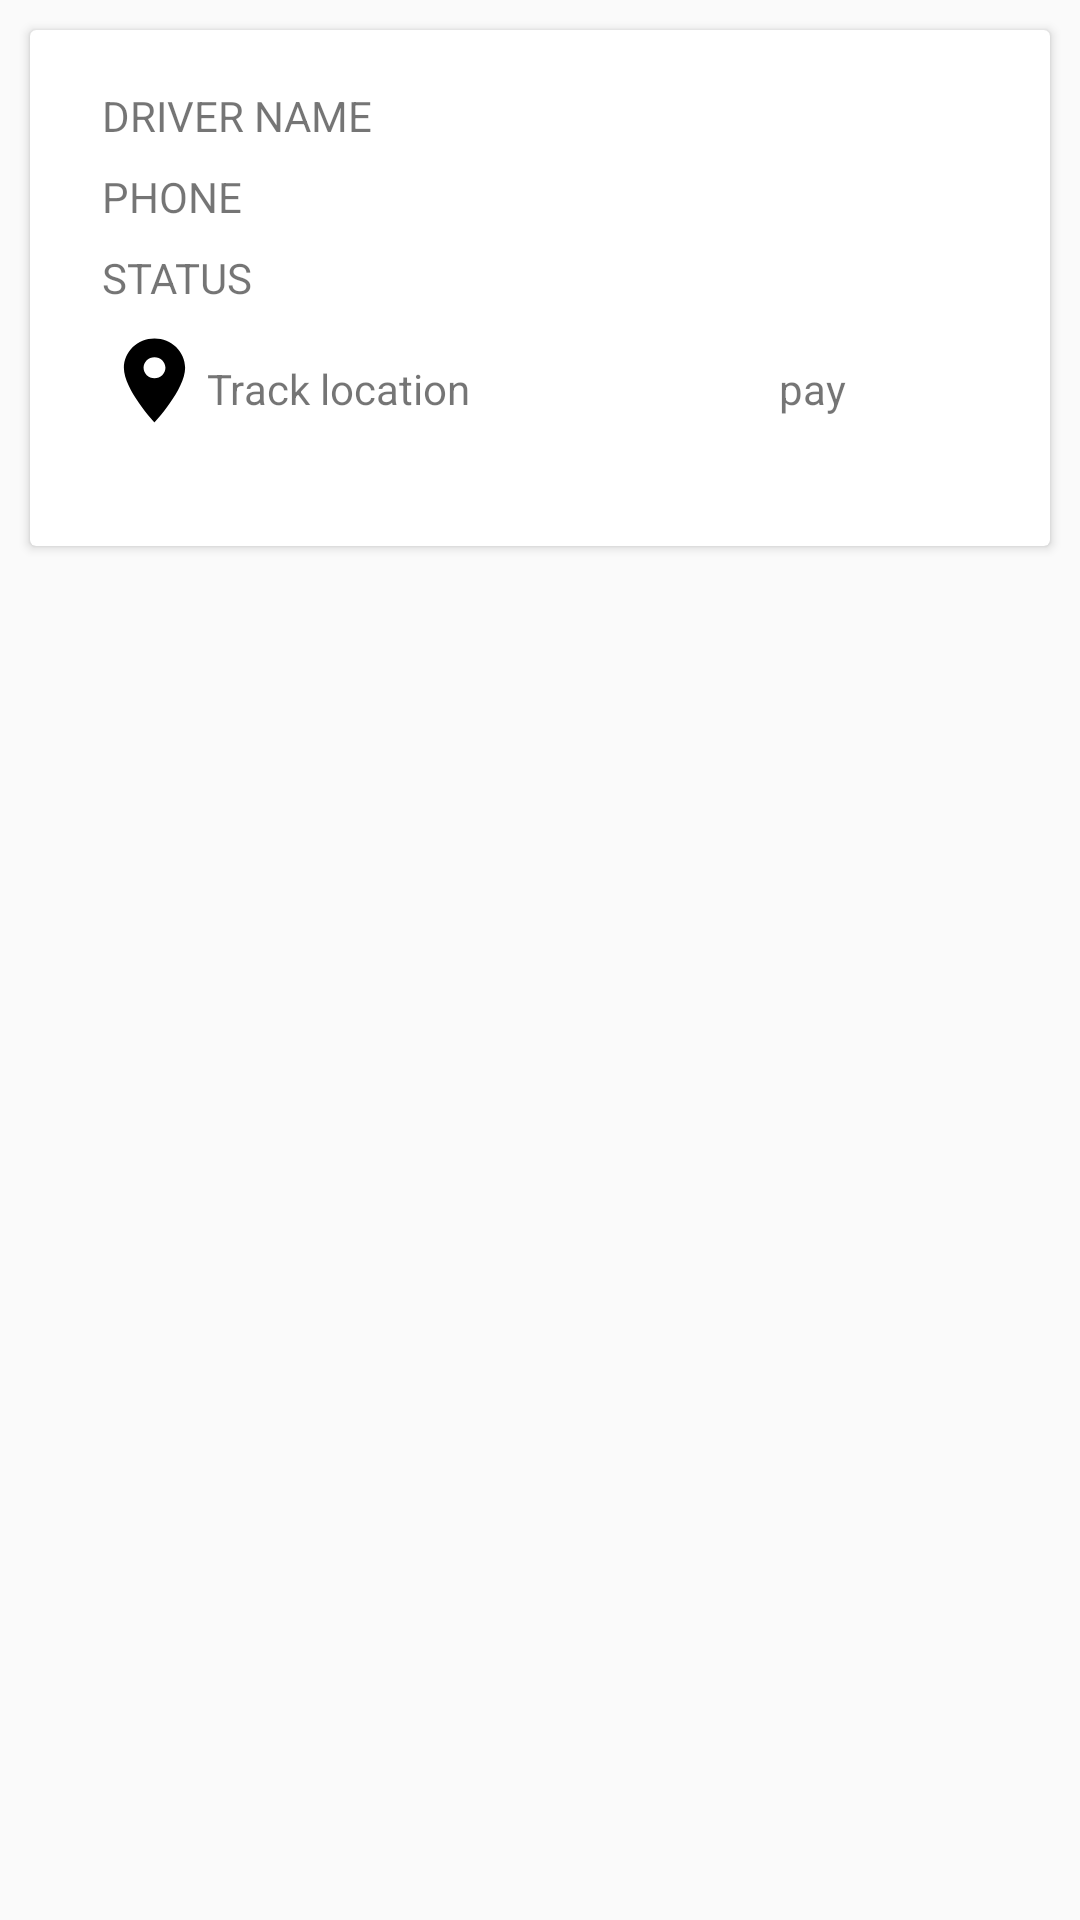

Here is an Android app screen rendered from its layout file. Give the layout XML and the strings, colors and styles it references.
<!-- AndroidManifest.xml: application theme Theme.Jeevahini -->
<!-- res/layout/activity_custom2.xml -->
<?xml version="1.0" encoding="utf-8"?>
<LinearLayout  xmlns:android="http://schemas.android.com/apk/res/android"
    xmlns:app="http://schemas.android.com/apk/res-auto"
    xmlns:tools="http://schemas.android.com/tools"
    android:layout_width="match_parent"
    android:layout_height="match_parent"
    android:orientation="vertical" >


    <androidx.cardview.widget.CardView
        android:layout_width="match_parent"
        android:layout_height="172dp"
        android:layout_margin="10dp"
        android:elevation="5dp"
        android:minHeight="400dp">

        <LinearLayout
            android:layout_width="match_parent"
            android:layout_height="match_parent"
            android:dividerPadding="10dp"
            android:minHeight="200dp"
            android:orientation="horizontal"
            android:padding="10dp">


            <LinearLayout
                android:layout_width="match_parent"
                android:layout_height="wrap_content"
                android:layout_marginStart="10dp"
                android:orientation="vertical">

                <GridLayout
                    android:layout_width="wrap_content"
                    android:layout_height="150dp"
                    android:layout_marginTop="5dp"
                    android:columnCount="2"
                    android:rowCount="2"
                    android:useDefaultMargins="true">

                    <TextView
                        android:id="@+id/textView11"
                        android:layout_width="wrap_content"
                        android:layout_height="wrap_content"
                        android:text="DRIVER NAME" />

                    <TextView
                        android:id="@+id/textView10"
                        android:layout_width="150dp"
                        android:layout_height="wrap_content" />

                    <TextView
                        android:id="@+id/textView8"
                        android:layout_width="wrap_content"
                        android:layout_height="wrap_content"
                        android:text="PHONE" />

                    <TextView
                        android:id="@+id/textView7"
                        android:layout_width="150dp"
                        android:layout_height="wrap_content" />

                    <TextView
                        android:id="@+id/textView35"
                        android:layout_width="wrap_content"
                        android:layout_height="wrap_content"
                        android:text="STATUS" />

                    <TextView
                        android:id="@+id/tvroom"
                        android:layout_width="150dp"
                        android:layout_height="wrap_content" />

                    <TableRow
                        android:layout_width="match_parent"
                        android:layout_height="wrap_content">

                        <ImageButton
                            android:id="@+id/button16"
                            android:layout_width="wrap_content"
                            android:layout_height="wrap_content"
                            android:background="@drawable/ic_baseline_location_on_24" />

                        <TextView
                            android:id="@+id/textView12"
                            android:layout_width="wrap_content"
                            android:layout_height="wrap_content"
                            android:text="Track location"
                            android:layout_marginTop="10dp"/>

                    </TableRow>

                    <TableRow
                        android:layout_width="match_parent"
                        android:layout_height="match_parent" >

                        <TextView
                            android:id="@+id/textView40"
                            android:layout_width="100dp"
                            android:layout_height="wrap_content"
                            android:layout_marginLeft="95dp"
                            android:layout_marginTop="10dp"

                            android:text="pay" />
                    </TableRow>


                </GridLayout>


            </LinearLayout>
        </LinearLayout>

    </androidx.cardview.widget.CardView>

</LinearLayout>
<!-- resources referenced by this layout -->
<resources>
  <!-- drawable ic_baseline_location_on_24 (drawable) -->
  <vector android:height="70dp" android:tint="#000000"
      android:viewportHeight="50" android:viewportWidth="24"
      android:width="35dp" xmlns:android="http://schemas.android.com/apk/res/android">
      <path android:fillColor="@android:color/white" android:pathData="M12,2C8.13,2 5,5.13 5,9c0,5.25 7,13 7,13s7,-7.75 7,-13c0,-3.87 -3.13,-7 -7,-7zM12,11.5c-1.38,0 -2.5,-1.12 -2.5,-2.5s1.12,-2.5 2.5,-2.5 2.5,1.12 2.5,2.5 -1.12,2.5 -2.5,2.5z"/>
  </vector>
  <style name="Theme.Jeevahini" parent="Theme.AppCompat.DayNight.NoActionBar">
          
          <item name="colorPrimary">@color/purple_500</item>
          <item name="colorPrimaryVariant">@color/purple_700</item>
          <item name="colorOnPrimary">@color/white</item>
          
          <item name="colorSecondary">@color/teal_200</item>
          <item name="colorSecondaryVariant">@color/teal_700</item>
          <item name="colorOnSecondary">@color/black</item>
          
        
          
      </style>
  <!-- not gathered from this repository: default colours our renderer supplied (Android Studio template values) -->
  <color name="purple_500">#FF6200EE</color>
  <color name="purple_700">#FF3700B3</color>
  <color name="teal_200">#FF03DAC5</color>
  <color name="teal_700">#FF018786</color>
  <color name="black">#FF000000</color>
  <color name="white">#FFFFFFFF</color>
</resources>
